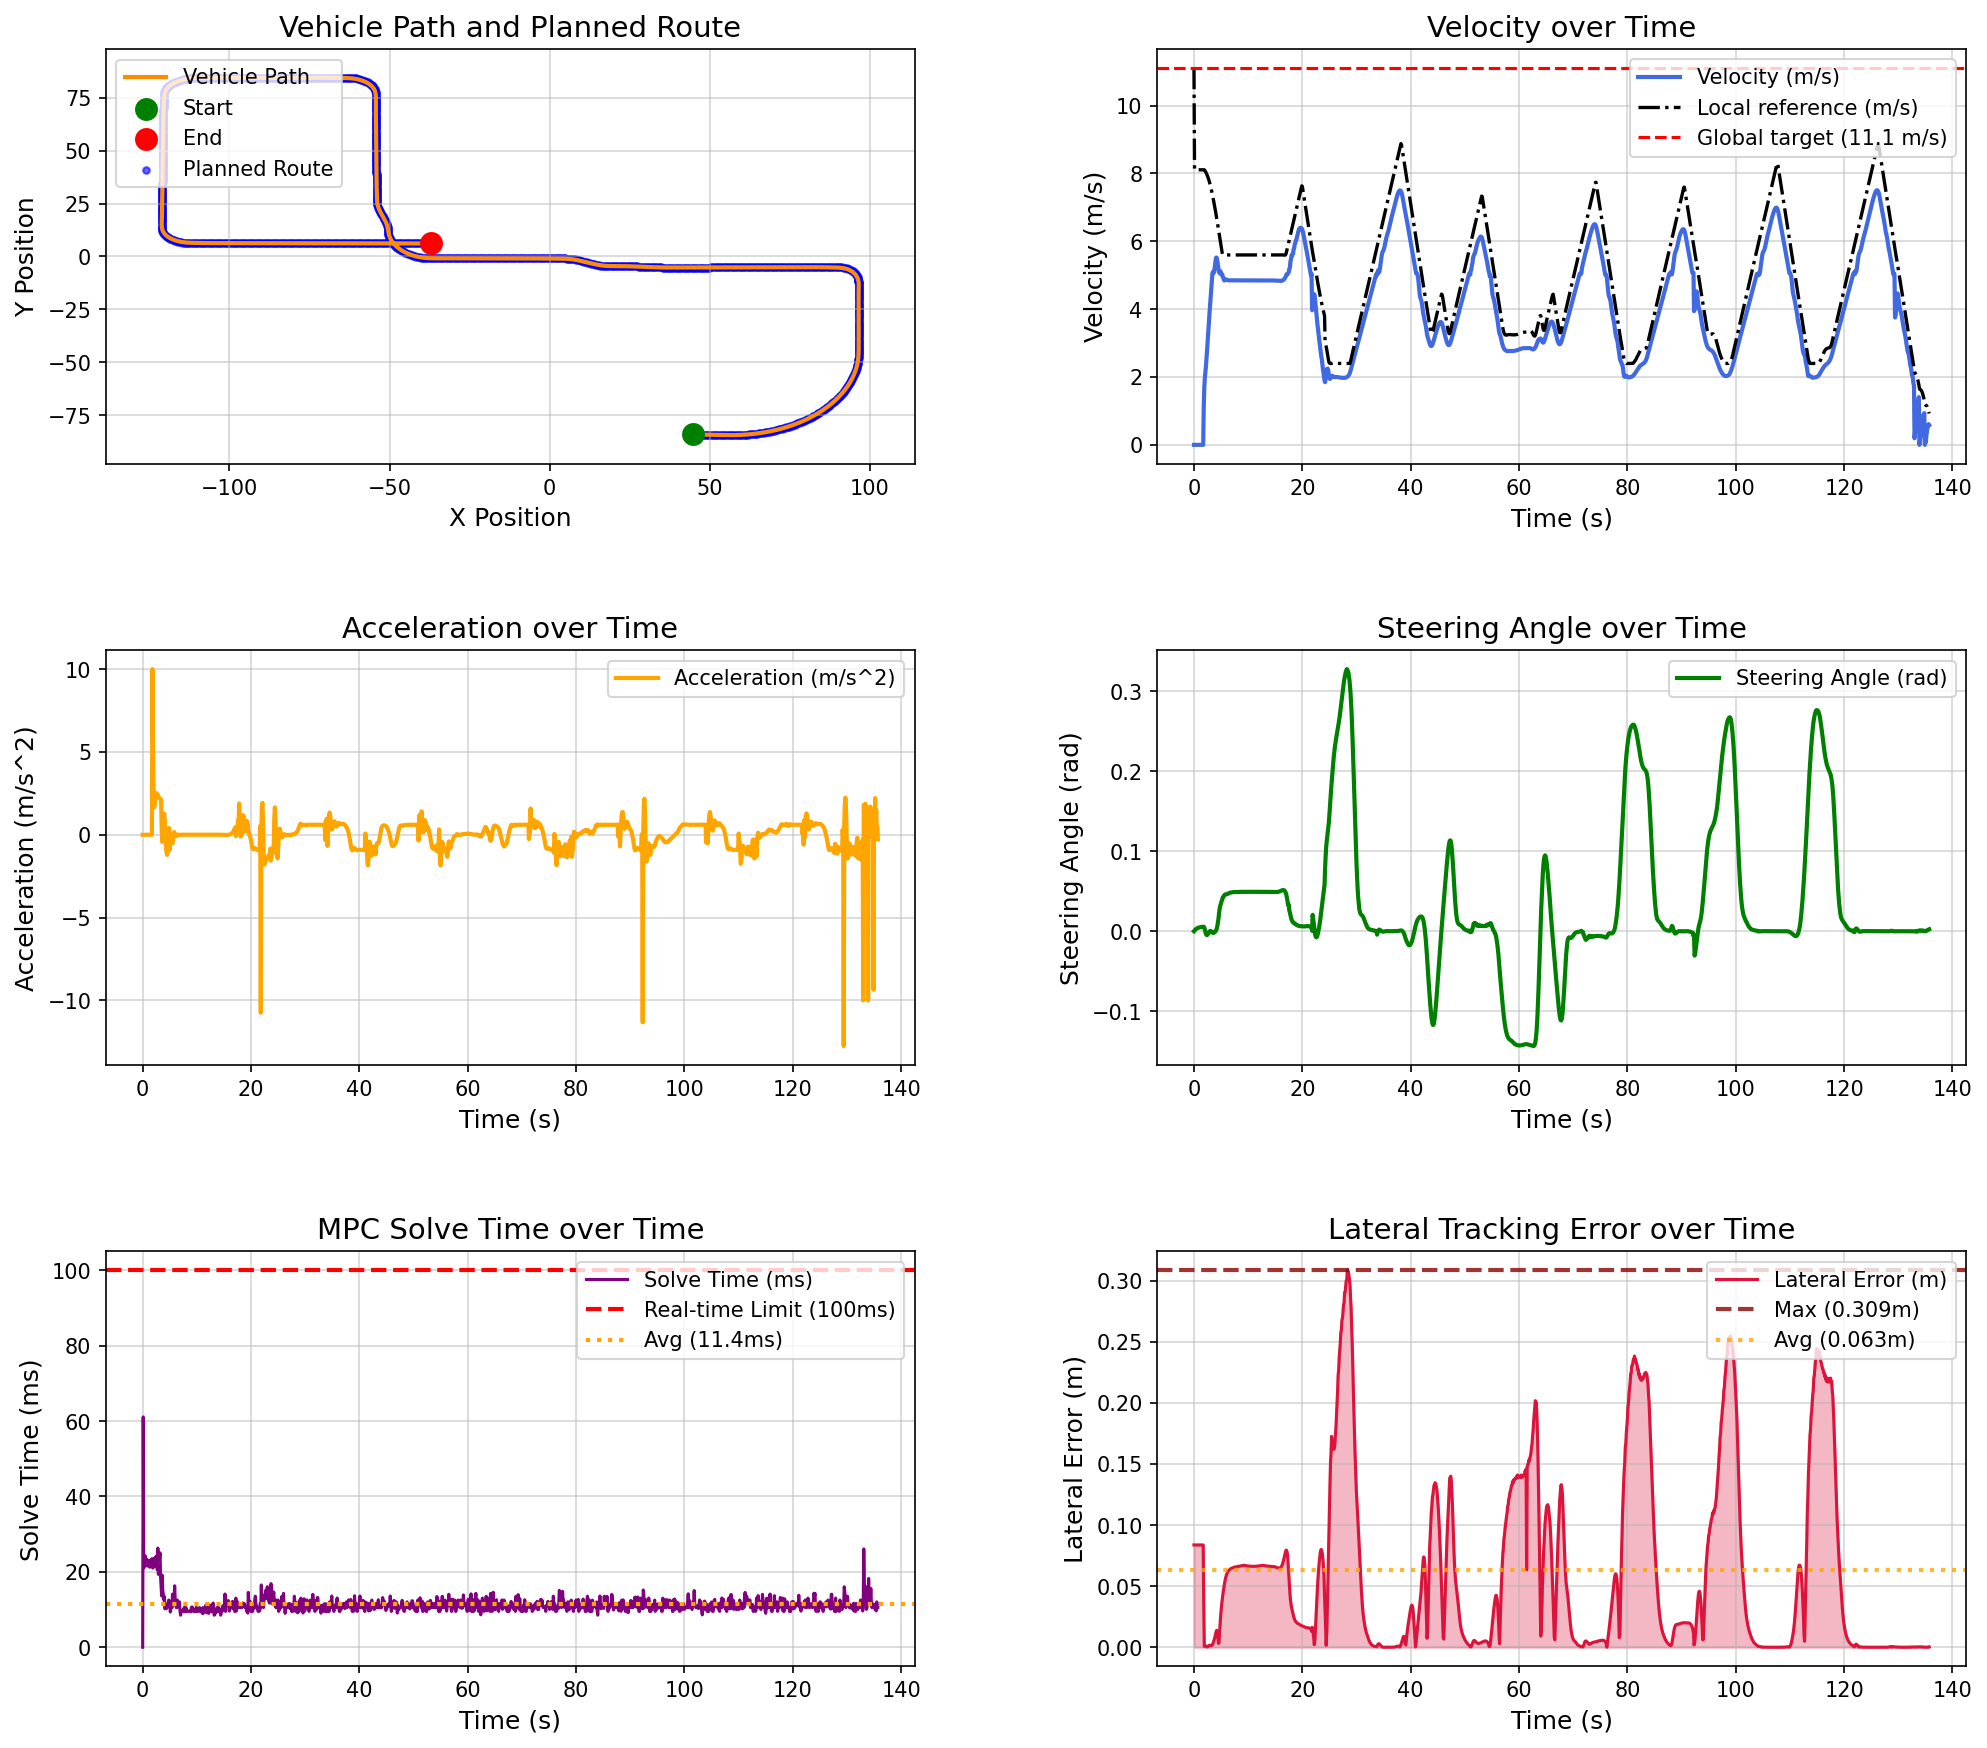

The file beside this chart, header and first rows:
场景, step, time, x, y, yaw, speed, ac, steer, solve_time, lat_error, min_obstacle_dist, 
high_speed_straight_tracking_town05, 0, 0.000000, 44.78, -84.13, -1.444, 0.000000, 0.000000, 0.000000, 0.000000, 0.08375, , 
high_speed_straight_tracking_town05, 1, 0.1, 44.78, -84.13, -1.444, 0.000000, -0.000000, 0.000868, 61.09, 0.08375, , 
high_speed_straight_tracking_town05, 2, 0.2, 44.78, -84.13, -1.444, 0.000000, -0.000000, 0.001639, 21.03, 0.08375, , 
high_speed_straight_tracking_town05, 3, 0.3, 44.78, -84.13, -1.444, 0.000000, -0.000000, 0.002292, 22.05, 0.08375, , 
high_speed_straight_tracking_town05, 4, 0.4, 44.78, -84.13, -1.444, 0.000000, 0.000000, 0.002845, 21.6, 0.08375, , 
high_speed_straight_tracking_town05, 5, 0.5, 44.78, -84.13, -1.444, 0.000000, -0.000000, 0.003313, 24.2, 0.08375, , 
high_speed_straight_tracking_town05, 6, 0.6, 44.78, -84.13, -1.444, 0.000000, -0.000000, 0.003710, 22.06, 0.08375, , 
high_speed_straight_tracking_town05, 7, 0.7, 44.78, -84.13, -1.444, 0.000000, 0.000000, 0.004047, 22.64, 0.08375, , 
high_speed_straight_tracking_town05, 8, 0.8, 44.78, -84.13, -1.444, 0.000000, 0.000000, 0.004332, 23.26, 0.08375, , 
high_speed_straight_tracking_town05, 9, 0.9, 44.78, -84.13, -1.444, 0.000000, -0.000000, 0.004574, 21.55, 0.08375, , 
high_speed_straight_tracking_town05, 10, 1, 44.78, -84.13, -1.444, 0.000000, -0.000000, 0.004778, 23.02, 0.08375, , 
high_speed_straight_tracking_town05, 11, 1.1, 44.78, -84.13, -1.444, 0.000000, 0.000000, 0.004952, 22.1, 0.08375, , 
high_speed_straight_tracking_town05, 12, 1.2, 44.78, -84.13, -1.444, 0.000000, 0.000000, 0.005098, 23.04, 0.08375, , 
high_speed_straight_tracking_town05, 13, 1.3, 44.78, -84.13, -1.444, 0.000000, -0.000000, 0.005223, 21.23, 0.08375, , 
high_speed_straight_tracking_town05, 14, 1.4, 44.78, -84.13, -1.444, 0.000000, 0.000000, 0.005328, 22.27, 0.08375, , 
high_speed_straight_tracking_town05, 15, 1.5, 44.78, -84.13, -1.444, 0.000000, -0.000000, 0.005418, 23.07, 0.08375, , 
high_speed_straight_tracking_town05, 16, 1.6, 44.78, -84.13, -1.444, 0.000000, 0.000000, 0.005493, 21.58, 0.08375, , 
high_speed_straight_tracking_town05, 17, 1.7, 44.78, -84.13, -1.444, 0.000000, -0.000000, 0.005558, 23.49, 0.08375, , 
high_speed_straight_tracking_town05, 18, 1.8, 44.82, -84.13, -1.435, 1.091, 10, 0.005612, 21.16, 0.03501, , 
high_speed_straight_tracking_town05, 19, 1.9, 44.97, -84.13, -1.39, 1.673, 5.815, 0.004672, 21.01, 0.000662, , 
high_speed_straight_tracking_town05, 20, 2, 45.16, -84.14, -1.343, 1.961, 2.887, 0.002042, 21.8, 0.001084, , 
high_speed_straight_tracking_town05, 21, 2.1, 45.36, -84.14, -1.312, 2.125, 1.639, -0.001021, 23.53, 0.001231, , 
high_speed_straight_tracking_town05, 22, 2.2, 45.59, -84.15, -1.302, 2.299, 1.735, -0.003306, 21.52, 0.001099, , 
high_speed_straight_tracking_town05, 23, 2.3, 45.83, -84.15, -1.31, 2.508, 2.094, -0.004603, 23.83, 0.000740, , 
high_speed_straight_tracking_town05, 24, 2.4, 46.09, -84.16, -1.331, 2.746, 2.381, -0.004912, 22.07, 0.000263, , 
high_speed_straight_tracking_town05, 25, 2.5, 46.38, -84.17, -1.358, 2.997, 2.505, -0.004414, 24.18, 0.000276, , 
high_speed_straight_tracking_town05, 26, 2.6, 46.7, -84.18, -1.385, 3.247, 2.504, -0.003422, 22.63, 0.000741, , 
high_speed_straight_tracking_town05, 27, 2.7, 47.04, -84.19, -1.408, 3.492, 2.449, -0.002282, 20.58, 0.001081, , 
high_speed_straight_tracking_town05, 28, 2.8, 47.4, -84.2, -1.434, 3.732, 2.397, -0.001249, 26.3, 0.001509, , 
high_speed_straight_tracking_town05, 29, 2.9, 47.79, -84.21, -1.44, 3.961, 2.293, -0.000060, 19.35, 0.001634, , 
high_speed_straight_tracking_town05, 30, 3, 48.19, -84.22, -1.436, 4.186, 2.246, 0.000390, 21.89, 0.001527, , 
high_speed_straight_tracking_town05, 31, 3.1, 48.63, -84.23, -1.432, 4.409, 2.232, 0.000251, 23.33, 0.001376, , 
high_speed_straight_tracking_town05, 32, 3.2, 49.08, -84.24, -1.434, 4.627, 2.181, -0.000252, 25.04, 0.001341, , 
high_speed_straight_tracking_town05, 33, 3.3, 49.55, -84.25, -1.446, 4.841, 2.141, -0.000922, 18.76, 0.001564, , 
high_speed_straight_tracking_town05, 34, 3.4, 50.05, -84.26, -1.468, 5.053, 2.118, -0.001621, 16.05, 0.002131, , 
high_speed_straight_tracking_town05, 35, 3.5, 50.56, -84.28, -1.503, 5.1, 0.4668, -0.002239, 13.59, 0.003065, , 
high_speed_straight_tracking_town05, 36, 3.6, 51.06, -84.29, -1.542, 5.057, -0.4287, -0.002178, 19.13, 0.004218, , 
high_speed_straight_tracking_town05, 37, 3.7, 51.57, -84.3, -1.573, 5.099, 0.4218, -0.001833, 15.18, 0.005659, , 
high_speed_straight_tracking_town05, 38, 3.8, 52.08, -84.32, -1.597, 5.196, 0.9683, -0.001329, 14.04, 0.007326, , 
high_speed_straight_tracking_town05, 39, 3.9, 52.61, -84.33, -1.612, 5.324, 1.278, -0.000705, 12.57, 0.009206, , 
high_speed_straight_tracking_town05, 40, 4, 53.15, -84.35, -1.616, 5.449, 1.256, 0.000096, 13.46, 0.01124, , 
high_speed_straight_tracking_town05, 41, 4.1, 53.7, -84.37, -1.603, 5.523, 0.7346, 0.001234, 10.18, 0.01306, , 
high_speed_straight_tracking_town05, 42, 4.2, 54.25, -84.38, -1.565, 5.515, -0.08027, 0.003047, 10.52, 0.01388, , 
high_speed_straight_tracking_town05, 43, 4.3, 54.79, -84.39, -1.487, 5.441, -0.7383, 0.005888, 10.52, 0.01266, , 
high_speed_straight_tracking_town05, 44, 4.4, 55.33, -84.4, -1.356, 5.332, -1.083, 0.009811, 10.28, 0.008591, , 
high_speed_straight_tracking_town05, 45, 4.5, 55.86, -84.41, -1.202, 5.211, -1.213, 0.01455, 10.53, 0.003255, , 
high_speed_straight_tracking_town05, 46, 4.6, 56.37, -84.42, -0.9436, 5.097, -1.138, 0.02109, 11.54, 0.003303, , 
high_speed_straight_tracking_town05, 47, 4.7, 56.87, -84.42, -0.5803, 5.066, -0.3077, 0.02644, 11.57, 0.01059, , 
high_speed_straight_tracking_town05, 48, 4.8, 57.38, -84.41, -0.1295, 5.077, 0.1158, 0.03061, 12.52, 0.01823, , 
high_speed_straight_tracking_town05, 49, 4.9, 57.89, -84.4, 0.3556, 5.117, 0.4005, 0.03315, 12.08, 0.02468, , 
high_speed_straight_tracking_town05, 50, 5, 58.39, -84.39, 0.8765, 5.024, -0.9256, 0.0352, 12.17, 0.03017, , 
high_speed_straight_tracking_town05, 51, 5.1, 58.89, -84.37, 1.434, 5.027, 0.03235, 0.03758, 9.338, 0.0349, , 
high_speed_straight_tracking_town05, 52, 5.2, 59.39, -84.34, 1.994, 5.028, 0.01402, 0.03927, 10.52, 0.03873, , 
high_speed_straight_tracking_town05, 53, 5.3, 59.89, -84.31, 2.637, 4.976, -0.512, 0.04227, 12.22, 0.04226, , 
high_speed_straight_tracking_town05, 54, 5.4, 60.38, -84.27, 3.266, 4.928, -0.4814, 0.04287, 10.51, 0.04572, , 
high_speed_straight_tracking_town05, 55, 5.5, 60.87, -84.23, 3.892, 4.874, -0.5333, 0.04372, 14.08, 0.04859, , 
high_speed_straight_tracking_town05, 56, 5.6, 61.36, -84.18, 4.535, 4.846, -0.2775, 0.04498, 12.78, 0.05134, , 
high_speed_straight_tracking_town05, 57, 5.7, 61.84, -84.12, 5.194, 4.852, 0.0673, 0.04579, 11.79, 0.05391, , 
high_speed_straight_tracking_town05, 58, 5.8, 62.32, -84.06, 5.86, 4.868, 0.1642, 0.0461, 12.47, 0.05612, , 
high_speed_straight_tracking_town05, 59, 5.9, 62.8, -83.99, 6.529, 4.876, 0.08186, 0.04612, 16.3, 0.05795, , 
... 1,298 more rows
